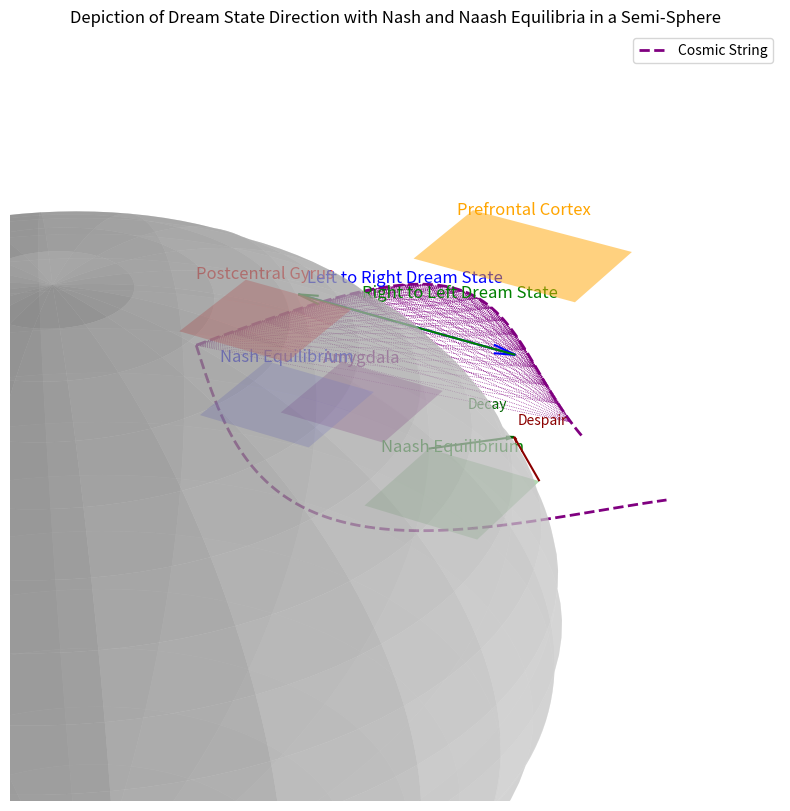

This figure's Python source:
import matplotlib.pyplot as plt
import numpy as np
from mpl_toolkits.mplot3d.art3d import Poly3DCollection

# Create the figure
fig = plt.figure(figsize=(14, 10))
ax = fig.add_subplot(111, projection='3d')

# Define hemisphere outline
u = np.linspace(0, np.pi, 100)
v = np.linspace(0, 2 * np.pi, 100)
x = 0.4 * np.outer(np.sin(u), np.cos(v))
y = 0.4 * np.outer(np.sin(u), np.sin(v))
z = 0.4 * np.outer(np.cos(u), np.ones_like(v))

# Draw the hemisphere
ax.plot_surface(x, y, z, color='lightgrey', alpha=0.5, rstride=5, cstride=5)

# Highlight the postcentral gyrus area
postcentral_x = [0.05, 0.05, 0.15, 0.15]
postcentral_y = [0.1, 0.2, 0.2, 0.1]
postcentral_z = [0.3, 0.3, 0.3, 0.3]
verts = [list(zip(postcentral_x, postcentral_y, postcentral_z))]
ax.add_collection3d(Poly3DCollection(verts, facecolors='red', alpha=0.5))
ax.text(0.1, 0.15, 0.35, 'Postcentral Gyrus', color='red', fontsize=12, ha='center')

# Highlight the Prefrontal Cortex
prefrontal_x = [0.15, 0.15, 0.3, 0.3]
prefrontal_y = [0.3, 0.4, 0.4, 0.3]
prefrontal_z = [0.3, 0.3, 0.3, 0.3]
verts = [list(zip(prefrontal_x, prefrontal_y, prefrontal_z))]
ax.add_collection3d(Poly3DCollection(verts, facecolors='orange', alpha=0.5))
ax.text(0.225, 0.35, 0.35, 'Prefrontal Cortex', color='orange', fontsize=12, ha='center')

# Highlight the Amygdala
amygdala_x = [0.05, 0.05, 0.15, 0.15]
amygdala_y = [0.25, 0.35, 0.35, 0.25]
amygdala_z = [0.1, 0.1, 0.1, 0.1]
verts = [list(zip(amygdala_x, amygdala_y, amygdala_z))]
ax.add_collection3d(Poly3DCollection(verts, facecolors='purple', alpha=0.5))
ax.text(0.1, 0.3, 0.15, 'Amygdala', color='purple', fontsize=12, ha='center')

# Add arrows for left to right dreaming
ax.quiver(0.1, 0.2, 0.3, 0.2, 0, 0, color='blue', arrow_length_ratio=0.1)
ax.text(0.2, 0.2, 0.35, 'Left to Right Dream State', color='blue', fontsize=12, ha='center')

# Add arrows for right to left dreaming
ax.quiver(0.3, 0.2, 0.3, -0.2, 0, 0, color='green', arrow_length_ratio=0.1)
ax.text(0.25, 0.2, 0.35, 'Right to Left Dream State', color='green', fontsize=12, ha='center')

# Add Nash Equilibrium (using color for 4th dimension)
nash_x = [0.1, 0.1, 0.2, 0.2]
nash_y = [0.05, 0.15, 0.15, 0.05]
nash_z = [0.25, 0.25, 0.25, 0.25]
verts = [list(zip(nash_x, nash_y, nash_z))]
ax.add_collection3d(Poly3DCollection(verts, facecolors='blue', alpha=0.3))
ax.text(0.15, 0.1, 0.3, 'Nash Equilibrium', color='blue', fontsize=12, ha='center')

# Add Naash Equilibrium (using color for 4th dimension and shapes for 5th dimension)
naash_x = [0.25, 0.25, 0.35, 0.35]
naash_y = [0.05, 0.15, 0.15, 0.05]
naash_z = [0.2, 0.2, 0.2, 0.2]
verts = [list(zip(naash_x, naash_y, naash_z))]
ax.add_collection3d(Poly3DCollection(verts, facecolors='green', alpha=0.3))
ax.text(0.3, 0.1, 0.25, 'Naash Equilibrium', color='green', fontsize=12, ha='center')

# Adding decay and despair factors to Naash Equilibrium
ax.quiver(0.25, 0.15, 0.2, 0.05, 0.05, 0, color='darkgreen', arrow_length_ratio=0.1)
ax.text(0.275, 0.2, 0.225, 'Decay', color='darkgreen', fontsize=10, ha='center')

ax.quiver(0.35, 0.15, 0.2, -0.05, 0.05, 0, color='darkred', arrow_length_ratio=0.1)
ax.text(0.325, 0.2, 0.225, 'Despair', color='darkred', fontsize=10, ha='center')

# Adding cosmic strings to represent the Gott Time Machine Metric
cosmic_string_x = np.linspace(0, 0.4, 100)
cosmic_string_y = 0.2 + 0.1 * np.sin(10 * cosmic_string_x)
cosmic_string_z = 0.2 + 0.1 * np.sin(5 * cosmic_string_x)
ax.plot(cosmic_string_x, cosmic_string_y, cosmic_string_z, color='purple', linestyle='--', linewidth=2, label='Cosmic String')
ax.plot(cosmic_string_x, 0.4 - cosmic_string_y, 0.4 - cosmic_string_z, color='purple', linestyle='--', linewidth=2)

# Adding integral-like straight lines between points on the cosmic string
gap = 5  # gap between the lines
for i in range(0, len(cosmic_string_x), gap):
    for j in range(i+gap, len(cosmic_string_x), gap):
        ax.plot([cosmic_string_x[i], cosmic_string_x[j]], 
                [cosmic_string_y[i], cosmic_string_y[j]], 
                [cosmic_string_z[i], cosmic_string_z[j]], 
                color='purple', linestyle=':', linewidth=0.5)

# Format the plot
ax.set_xlim(0, 0.4)
ax.set_ylim(0, 0.4)
ax.set_zlim(0, 0.4)
ax.set_title('Depiction of Dream State Direction with Nash and Naash Equilibria in a Semi-Sphere')
ax.axis('off')
ax.legend()

plt.show()
